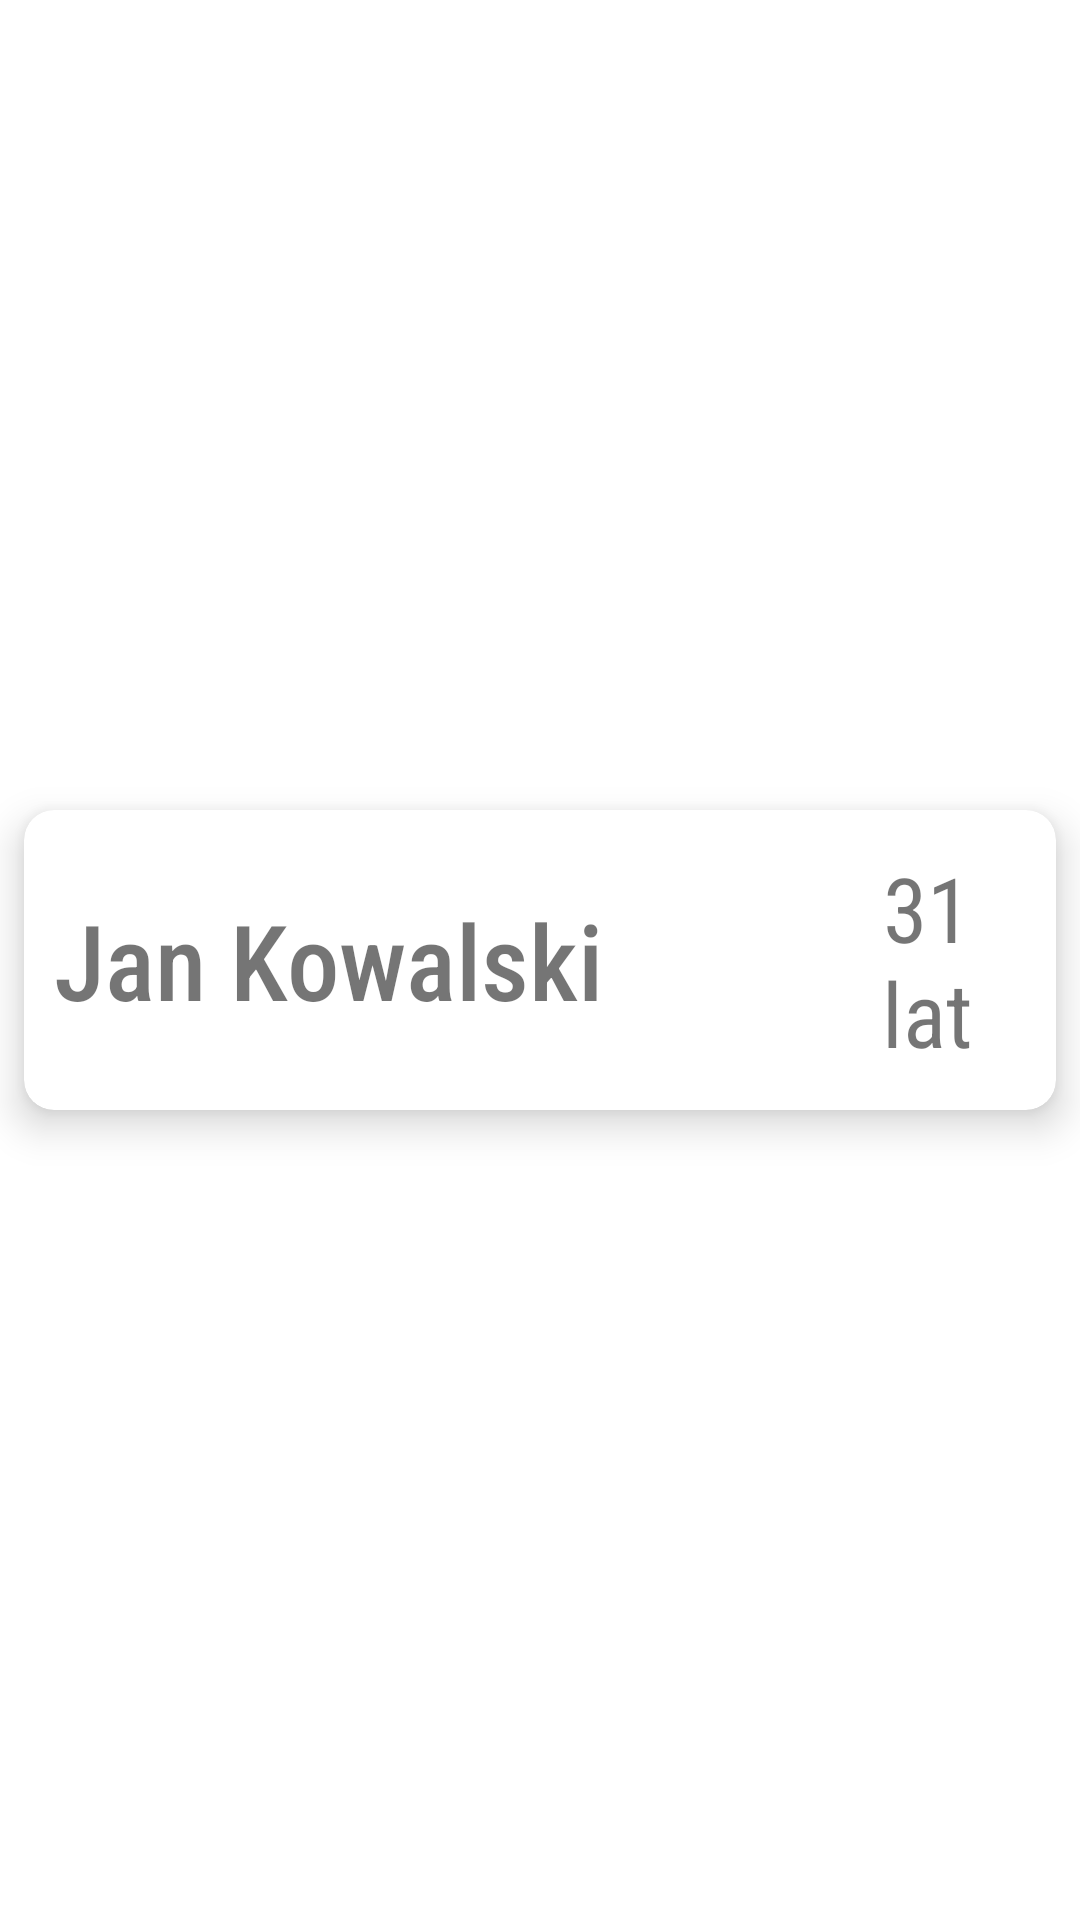

The Android layout XML behind this screen, and the referenced resources:
<!-- AndroidManifest.xml: application theme Theme.Gabinet_Psychologiczny -->
<!-- res/layout/patients_recycler_view_item.xml -->
<?xml version="1.0" encoding="utf-8"?>
<androidx.constraintlayout.widget.ConstraintLayout xmlns:android="http://schemas.android.com/apk/res/android"
    xmlns:app="http://schemas.android.com/apk/res-auto"
    android:layout_width="match_parent"
    android:layout_height="wrap_content">

    <androidx.cardview.widget.CardView
        android:layout_width="match_parent"
        android:layout_height="100dp"
        android:layout_marginStart="8dp"
        android:layout_marginTop="15dp"
        android:layout_marginEnd="8dp"
        android:layout_marginBottom="15dp"
        app:cardCornerRadius="10dp"
        app:cardElevation="8dp"
        android:foreground="?android:attr/selectableItemBackground"
        app:cardBackgroundColor="@color/patient_recyclerview_item_selector"
        app:layout_constraintBottom_toBottomOf="parent"
        app:layout_constraintEnd_toEndOf="parent"
        app:layout_constraintStart_toStartOf="parent"
        app:layout_constraintTop_toTopOf="parent">

        <LinearLayout
            android:layout_width="match_parent"
            android:layout_height="80sp"
            android:orientation="horizontal"
            android:layout_gravity="center">

            <TextView
                android:id="@+id/patientFullName"
                android:layout_width="0dp"
                android:layout_height="match_parent"
                android:layout_weight="3"
                android:autoSizeMaxTextSize="35sp"
                android:autoSizeMinTextSize="25sp"
                android:autoSizeTextType="uniform"
                android:fontFamily="sans-serif-condensed-medium"
                android:gravity="center_vertical"
                android:lines="1"
                android:paddingHorizontal="10dp"
                android:text="Jan Kowalski" />

            <TextView
                android:id="@+id/patientAge"
                android:layout_width="0dp"
                android:layout_height="match_parent"
                android:layout_weight="1"
                android:fontFamily="sans-serif-condensed"
                android:gravity="center"
                android:paddingHorizontal="10dp"
                android:text="31 lat"
                android:textSize="30sp" />
        </LinearLayout>
    </androidx.cardview.widget.CardView>
</androidx.constraintlayout.widget.ConstraintLayout>
<!-- resources referenced by this layout -->
<resources>
  <style name="Theme.Gabinet_Psychologiczny" parent="Theme.MaterialComponents.Light.NoActionBar">
          <item name="android:forceDarkAllowed" tools:targetApi="q">false</item>
          
          <item name="colorPrimary">@color/teal_200</item>
          <item name="colorPrimaryVariant">@color/teal_700</item>
          <item name="colorOnPrimary">@color/white</item>
          
          <item name="colorSecondary">@color/teal_200</item>
          <item name="colorSecondaryVariant">@color/teal_700</item>
          <item name="colorOnSecondary">@color/black</item>
          
          <item name="android:statusBarColor">?attr/colorPrimaryVariant</item>
          
          <item name="bottomNavigationStyle">@style/Widget.App.BottomNavigationView</item>
      </style>
  <color name="teal_200">#FF03DAC5</color>
  <color name="teal_700">#FF018786</color>
  <color name="white">#FFFFFFFF</color>
  <color name="black">#FF000000</color>
  <style name="Widget.App.BottomNavigationView" parent="Widget.MaterialComponents.BottomNavigationView.Colored">
          <item name="materialThemeOverlay">@style/ThemeOverlay.App.BottomNavigationView</item>
      </style>
  <style name="ThemeOverlay.App.BottomNavigationView" parent="">
          <item name="colorPrimary">@color/teal_700</item>
          <item name="colorOnPrimary">@color/white</item>
      </style>
</resources>
